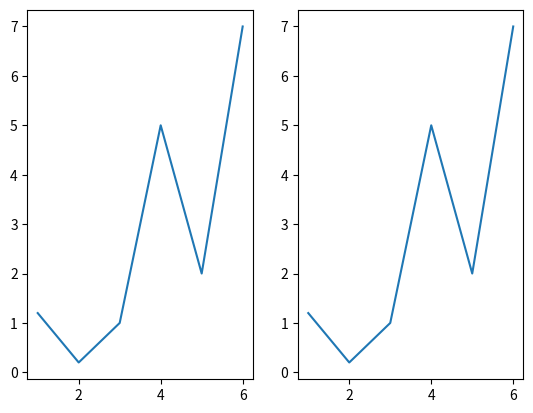

This figure's Python source:
import matplotlib.pyplot as plt
import numpy as np
X = np.array([1,2,3,4,5,6])
y = np.array([1.2,0.2,1,5,2,7])

plt.subplot(1,2,1)
plt.plot(X,y)
plt.subplot(1,2,2)
plt.plot(X,y)
plt.show()